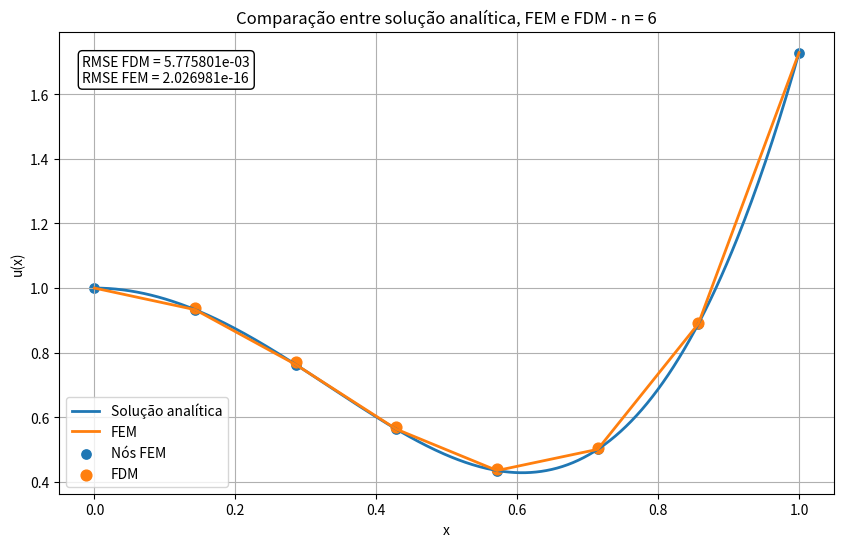

This chart was generated by the following Python code:
import numpy as np
import matplotlib.pyplot as plt
from scipy.sparse import diags
from scipy.sparse.linalg import spsolve
from scipy.integrate import quad


# ============================================================
# Problema
# ============================================================

Omega = [0.0, 1.0]
n = 6  # número de pontos internos

def ue(x):
    return (x**2) * np.exp(x) + np.cos(3 * x)

def f(x):
    return ((x**2 + 4*x + 2) * np.exp(x) - 9 * np.cos(3 * x))


# ============================================================
# Solução analítica
# ============================================================

x_exact = np.linspace(Omega[0], Omega[1], 400)
u_exact = ue(x_exact)

u0 = ue(Omega[0])
u1 = ue(Omega[1])


# ============================================================
# FDM
# ============================================================

h_fdm = 1 / (n + 1)
x_fdm = np.linspace(Omega[0] + h_fdm, Omega[1] - h_fdm, n)

main_diag = 2 * np.ones(n)
upper_diag = -1 * np.ones(n - 1)
lower_diag = -1 * np.ones(n - 1)

A = diags(
    [lower_diag, main_diag, upper_diag],
    offsets=[-1, 0, 1],
    format="csr"
)

b = -h_fdm**2 * f(x_fdm)
b[0] += u0
b[-1] += u1

u_fdm = spsolve(A, b)

rmse_fdm = np.sqrt(np.mean((u_fdm - ue(x_fdm))**2))


# ============================================================
# FEM
# Mesma discretização do FDM:
# n pontos internos -> n+2 nós -> n+1 elementos
# ============================================================

n_nodes = n + 2
n_elements = n_nodes - 1

x_nodes = np.linspace(Omega[0], Omega[1], n_nodes)

def N1(x, xa, xb):
    return (xb - x) / (xb - xa)

def N2(x, xa, xb):
    return (x - xa) / (xb - xa)

K = np.zeros((n_nodes, n_nodes))
F = np.zeros(n_nodes)

for e in range(n_elements):
    xa = x_nodes[e]
    xb = x_nodes[e + 1]
    he = xb - xa

    Ke = (1.0 / he) * np.array([
        [1.0, -1.0],
        [-1.0, 1.0]
    ])

    Fe = np.zeros(2)
    Fe[0] = -quad(lambda x: N1(x, xa, xb) * f(x), xa, xb)[0]
    Fe[1] = -quad(lambda x: N2(x, xa, xb) * f(x), xa, xb)[0]

    nodes = [e, e + 1]

    for a in range(2):
        A_idx = nodes[a]
        F[A_idx] += Fe[a]

        for b_idx in range(2):
            B_idx = nodes[b_idx]
            K[A_idx, B_idx] += Ke[a, b_idx]

# aplicar Dirichlet
F = F - K[:, 0] * u0
F = F - K[:, -1] * u1

K[0, :] = 0.0
K[:, 0] = 0.0
K[0, 0] = 1.0
F[0] = u0

K[-1, :] = 0.0
K[:, -1] = 0.0
K[-1, -1] = 1.0
F[-1] = u1

u_fem_nodes = np.linalg.solve(K, F)

# interpolação da solução FEM para plot contínuo
x_fem_plot = np.linspace(Omega[0], Omega[1], 400)
u_fem_plot = np.zeros_like(x_fem_plot)

for i, xp in enumerate(x_fem_plot):
    if np.isclose(xp, Omega[1]):
        u_fem_plot[i] = u_fem_nodes[-1]
        continue

    e = np.searchsorted(x_nodes, xp, side="right") - 1
    e = max(0, min(e, n_elements - 1))

    xa = x_nodes[e]
    xb = x_nodes[e + 1]

    u_fem_plot[i] = (
        N1(xp, xa, xb) * u_fem_nodes[e]
        + N2(xp, xa, xb) * u_fem_nodes[e + 1]
    )

x_fem_internal = x_nodes[1:-1]
u_fem_internal = u_fem_nodes[1:-1]

rmse_fem = np.sqrt(np.mean((u_fem_internal - ue(x_fem_internal))**2))


# ============================================================
# Gráfico combinado
# ============================================================

plt.figure(figsize=(10, 6))

# solução analítica
plt.plot(x_exact, u_exact, linewidth=2, label="Solução analítica")

# FEM
plt.plot(x_fem_plot, u_fem_plot, linewidth=2, label="FEM")
plt.scatter(x_nodes, u_fem_nodes, s=45, label="Nós FEM")

# FDM
plt.scatter(x_fdm, u_fdm, s=60, label="FDM")

plt.title("Comparação entre solução analítica, FEM e FDM - n = 6")
plt.xlabel("x")
plt.ylabel("u(x)")
plt.grid(True)
plt.legend()

plt.text(
    0.03, 0.95,
    f"RMSE FDM = {rmse_fdm:.6e}\nRMSE FEM = {rmse_fem:.6e}",
    transform=plt.gca().transAxes,
    verticalalignment="top",
    bbox=dict(boxstyle="round", facecolor="white", edgecolor="black")
)

plt.savefig("comparacao_n6.png", dpi=300, bbox_inches="tight")
plt.close()


# ============================================================
# Saída no terminal
# ============================================================

print("RMSE - FDM:")
print(rmse_fdm)

print("\nRMSE - FEM:")
print(rmse_fem)

print("\nFigura gerada:")
print("- comparacao_n6.png")
